The GitHub repository Ngangbam-Elvish/Brain-Tumor-Classification contains a labelled image folder "balanced_dataset" with 4 categories: glioma, meningioma, no tumor, pituitary tumor. Examples follow, each with its label.

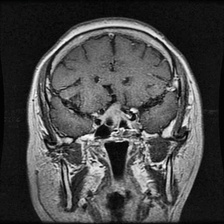
Label: pituitary tumor

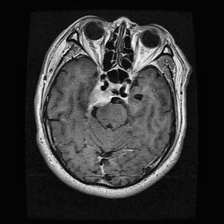
Label: meningioma

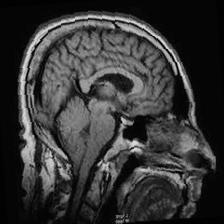
Label: no tumor

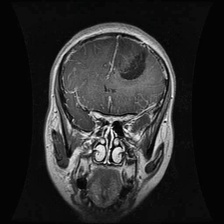
Label: glioma

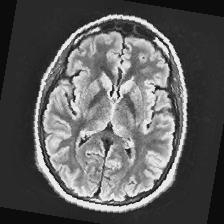
Label: no tumor

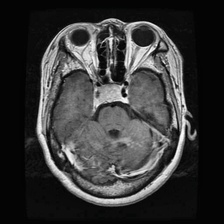
Label: pituitary tumor
